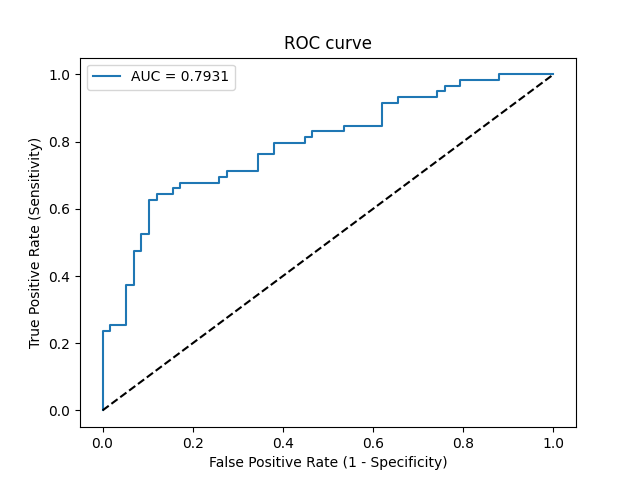

The data file committed next to this chart (first rows):
Threshold, Sensitivity, Specificity, NPV, PPV
inf, 0.0, 1.0, 0.4957, 0
0.8229, 0.01695, 1.0, 0.5, 1.0
0.7677, 0.2373, 1.0, 0.5631, 1.0
0.764, 0.2373, 0.9828, 0.5588, 0.9333
0.7621, 0.2542, 0.9828, 0.5644, 0.9375
0.758, 0.2542, 0.9483, 0.5556, 0.8333
0.7334, 0.3729, 0.9483, 0.5978, 0.88
0.7262, 0.3729, 0.931, 0.5934, 0.8462
0.7112, 0.4746, 0.931, 0.6353, 0.875
0.7112, 0.4746, 0.9138, 0.631, 0.8485
0.7052, 0.5254, 0.9138, 0.6543, 0.8611
0.6985, 0.5254, 0.8966, 0.65, 0.8378
0.677, 0.6271, 0.8966, 0.7027, 0.8605
0.6598, 0.6271, 0.8793, 0.6986, 0.8409
0.6578, 0.6441, 0.8793, 0.7083, 0.8444
0.657, 0.6441, 0.8448, 0.7, 0.8085
0.656, 0.661, 0.8448, 0.7101, 0.8125
0.6534, 0.661, 0.8276, 0.7059, 0.7959
0.6448, 0.678, 0.8276, 0.7164, 0.8
0.6186, 0.678, 0.7414, 0.6935, 0.7273
0.6164, 0.6949, 0.7414, 0.7049, 0.7321
0.6055, 0.6949, 0.7241, 0.7, 0.7193
0.5972, 0.7119, 0.7241, 0.7119, 0.7241
0.5892, 0.7119, 0.6552, 0.6909, 0.6774
0.5655, 0.7627, 0.6552, 0.7308, 0.6923
0.5497, 0.7627, 0.6207, 0.72, 0.6716
0.5485, 0.7966, 0.6207, 0.75, 0.6812
0.5297, 0.7966, 0.5517, 0.7273, 0.6438
0.5296, 0.8136, 0.5517, 0.7442, 0.6486
0.5282, 0.8136, 0.5345, 0.7381, 0.64
0.5242, 0.8305, 0.5345, 0.7561, 0.6447
0.5062, 0.8305, 0.4655, 0.7297, 0.6125
0.4969, 0.8475, 0.4655, 0.75, 0.6173
0.4386, 0.8475, 0.3793, 0.7097, 0.5814
0.4129, 0.9153, 0.3793, 0.8148, 0.6
0.3878, 0.9153, 0.3448, 0.8, 0.587
0.3279, 0.9322, 0.3448, 0.8333, 0.5914
0.2965, 0.9322, 0.2586, 0.7895, 0.5612
0.2808, 0.9492, 0.2586, 0.8333, 0.5657
0.257, 0.9492, 0.2414, 0.8235, 0.56
0.2246, 0.9661, 0.2414, 0.875, 0.5644
0.1972, 0.9661, 0.2069, 0.8571, 0.5534
0.1894, 0.9831, 0.2069, 0.9231, 0.5577
0.1352, 0.9831, 0.1207, 0.875, 0.5321
0.0849, 1.0, 0.1207, 1.0, 0.5364
2.0419757817176883e-06, 1.0, 0.0, 0, 0.5043
